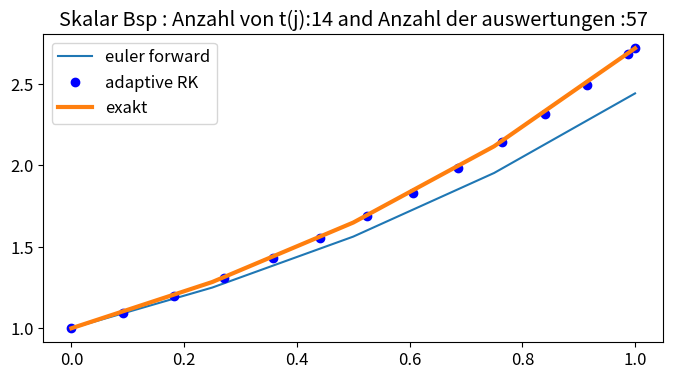
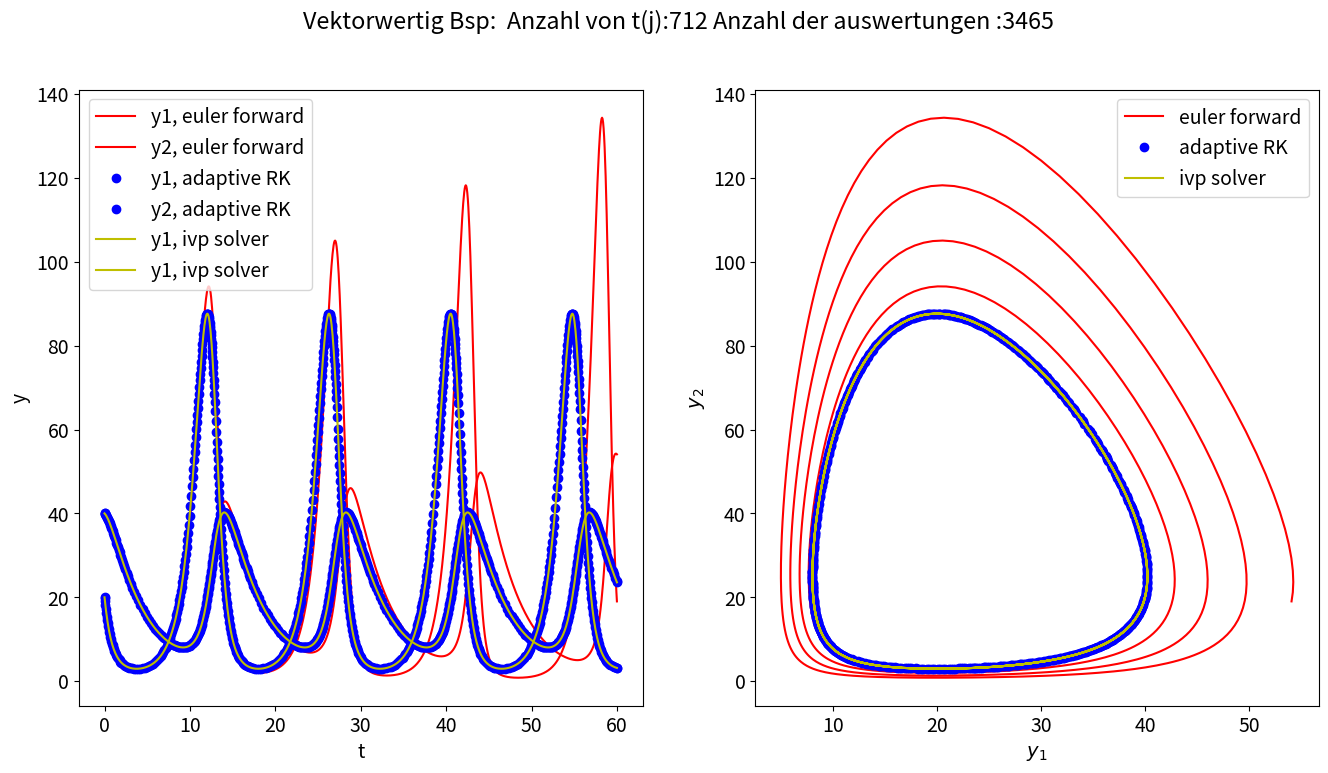

Here is the Python script that generated these plots, in order:
# -*- coding: utf-8 -*-
"""
[redacted]
modul <odesolver>
[redacted]

This module includes some numerical methods to solve differential equations.

0. class ODEResult: The functions of differential equation solver following will be constructed with identical 
                                structure and attribute. This class defines them.
1. euler_forward : It solves the differential equation with euler forward method.
2-1. euler_verbessert : It solves the differential equation with improved euler method.
2-2. euler_backward : : It solves the differential equation with euler backward method.
3. rungekutta_4 :It solves the diffential equation with classic Runge Kutta method of 4ks.
4. rungekutta_43 :It solves the diffential equation with Runge Kutta method of 4ks with adaptive stepsize.
5. test_skalar : test rungekutta_43 with scalar example
6. test_system : test rungekutta_43 with vector example

"""
import numpy as np
import matplotlib.pyplot as plt
from functools import partial
from scipy.integrate import solve_ivp



"""    0. class ODEResult   """  
class ODEResult(dict):
    ''' Container object exposing keys as attributes.
    Bunch objects are sometimes used as an output for functions and methods.
    They extend dictionaries by enabling values to be accessed by key,
    `bunch["value_key"]`, or by an attribute, `bunch.value_key`'''
    
    def __getattr__(self, name):
        try:
            return self[name]
        except KeyError:
            raise AttributeError
            
    def __setattr__(self, key, value):
        self[key] = value        
            
    
"""    1. euler_forward   """
def euler_forward(f, t_span, y0, t_eval):
    """
    It solves the diffential equation with euler forward method.
    INPUT 
        f : differential equation to be solved
        t_span : interval of t to be dealt
        y0 : initial value of y
        t_eval : ts to be evaluated
    OUTPUT
        ODEResult
            t : array of evaluated ts
            y : array of evaluated vaules y
    """
    t0 = t_span[0]
    tf = t_span[1]
    # array to save all y
    ys = np.zeros( (len(y0), len(t_eval) ), dtype = float )
    ts = t_eval
    ys[:, 0] = y0
    
    for k in range( len(t_eval) - 1 ):
        # Step of t
        h = ts[k+1] - ts[k]
        # calculated y according to the formula of euler forward method
        ys[:, k+1] = ys[:, k] + h*f(ts[k], ys[:, k])
    
    return ODEResult(t=ts, y=ys)


"""    2-1. euler_verbessert   """
def euler_verbessert(f, t_span, y0, t_eval):
    """
    It solves the diffential equation with improved euler method.
    INPUT 
        f : differential equation to be solved
        t_span : interval of t to be dealt
        y0 : initial value of y
        t_eval : ts to be evaluated
    OUTPUT
        ODEResult
            t : array of evaluated ts
            y : array of evaluated vaules y
            auswertung : number of function evaluations
    """
    t0 = t_span[0]
    tf = t_span[1]
    # array to save all y
    ys = np.zeros( (len(y0), len(t_eval) ), dtype = float )
    ts = t_eval
    ys[:, 0] = y0
    
    anzahl_auswertung = 0
    
    for k in range( len(t_eval) - 1 ):
        # Step of t
        h = ts[k+1] - ts[k]
        # calculated y according to the formula of improved euler method
        k1 = f(ts[k], ys[:,k])
        k2 = f(ts[k] + h/2.*k1, ys[:,k] + h/2)
        
        anzahl_auswertung += 2
        
        ys[:, k+1] = ys[:, k] + h*k2
    
    return ODEResult(t=ts, y=ys, auswertung=anzahl_auswertung)

"""    2-2. euler_backward   """
def euler_backward(f, t_span, y0, t_eval, jac):
    """
    implicit solver for first order initial value problem

    Parameters
    ----------
    f : function with signature dy = f(t, y)
        right hand side of ODE 
    jac: jacobian of f with respect to y
    t_span : tupel (t0, tf)
        left and right boundary of interval on which the IVP is solved
    y0 : ndarray of shape (n,)
        initial value y(t_initial)
    t_eval : ndarray of shape (N+1, )
        

    Returns
    -------
    bunch Object ODEResult with members
        t:  ndarray of shape (N+1, ) 
            discrete time instances
        y:  ndarray of shape(N+1, n)
            approximated values of solution at time instances given in t
        its: ndarray of shape shape (N+1, )
            Newton iterations in each time step

    """
    
    tol1 = 1.e-10
    tol2 = 1.e-10
    maxIt = 10
    
    t0 = t_span[0]
    tf = t_span[1]
    ys = np.zeros( (len(y0), len(t_eval) ), dtype = float )
    ts = t_eval
    ys[:, 0] = y0
    
    id = np.eye(len(y0))
    iterations = np.zeros_like(ts, dtype=int)  
    
    for k in range( len(t_eval) - 1 ):    # time loop
        
        # Newton Iteration
        h = ts[k+1] - ts[k]  # Zeitschritt
        y = ys[:, k].copy()  # Startvektor für Newton-Iteration
        t = ts[k+1]          # nächster Zeitpunkt
        it = 0
        err1 = tol1 + 1
        err2 = tol2 + 1
        while( err1 > tol1 and err2 > tol2 and it < maxIt):
            b = ys[:,k] + h*f(ts[k], y) - y
            A = h*jac(t, y) - id
            delta_y = np.linalg.solve(A, -b)
            
            y += delta_y
            it += 1
            err1 = np.linalg.norm(delta_y)
            err2 = np.linalg.norm(b) 
        
        ys[:, k+1] = y 
        iterations[k] = it
     
    return ODEResult(t=ts, y=ys, its = iterations)



"""    3. rungekutta_4    """
def rungekutta_4(f, t_span, y0, t_eval):
    """
    It solves the diffential equation with classic Runge Kutta method of 4ks.
    INPUT
        f : differential equation to be solved
        t_span : interval of t to be dealt
        y0 : initial value of y
        t_eval : ts to be evaluated
    OUTPUT
        ODEResult
            t : array of evaluated ts
            y : array of evaluated vaules y
            auswertung : number of function evaluations
    """
    ts = t_eval
    # array to save all y
    ys = np.zeros( (len(y0), len(t_eval) ), dtype = float )
    ys[:, 0] = y0
    anzahl_auswertung = 0
    
    for k in range(len(ts) - 1):
        # Calculate ki and y according to fomula of Runge Kutta method
        h =  ts[k+1] - ts[k]
        k1 = f(ts[k], ys[:,k])
        k2 = f(ts[k] + h/2, ys[:,k] + h/2 * k1)
        k3 = f(ts[k] + h/2, ys[:,k] + h/2 * k2)
        k4 = f(ts[k] + h,   ys[:,k] + h * k3)
        ys[:,k+1] = ys[:,k] + 1./6*h*(k1 + 2*k2 + 2*k3 + k4)
        
        anzahl_auswertung += 4
        
    return ODEResult(t=ts, y=ys, auswertung=anzahl_auswertung)


"""    4. rungekutta_43    """
def rungekutta_43(f, t_span, y0, tol=1.e-6):
    """
    It solves the diffential equation with Runge Kutta method of 4ks with adaptive stepsize.
    INPUT
        f : differential equation to be solved
        t_span : interval of t to be dealt
        y0 : initial value of y
        tol : Tolerance 
    OUTPUT
        ODEResult
            t : array of evaluated ts
            y : array of evaluated vaules y    
            auswertung : number of function evaluations

    """
    
    q    = 5.                 # Hochschaltbegrenzung       
    rho  = 0.9                # Sicherheitsfaktor           
    s_min = 1.e-12            # absoluter Schwellwert fuer die interne Skalierung
    t0 = t_span[0]            # Startzeitpunkt
    tf = t_span[1]            # Endzeitpunkt
    h_max = (tf - t0)/10.     # Maximale Schrittweite
    h_min = (tf - t0)*1.e-10  # Minimale Schrittweite
    ts = [t0]                 # Liste für die diskrete Zeitpunkte
    ys = [y0]                 # Liste für die diskrete Loesung
    
    t = t0
    y = y0
    h = h_max
    k1 = f(t, y)
    # number of function evaluation
    anzahl_auswertung = 1     
    
    while t < tf:
        t_neu = t + h
        
        # Calculate ki and y according to fomula of Runge Kutta method with adaptive stepsize
        k2 = f(t+h/2, y+h/2*k1)
        k3 = f(t+h/2, y+h/2*k2)
        k4 = f(t+h, y+h*k3)
        y_neu = y +  h/6. *  (k1+2*k2+2*k3+k4)
        k5 = f(t+h, y_neu)

        # every loop has 4 function evaluations
        anzahl_auswertung += 4                 
        
        fehler   = np.linalg.norm(h/6.*(k4 - k5))  # Fehlerschaetzer
        h_opt = h*(rho*tol/fehler)**(1/4)       # Schrittweitenvorschlag
        h_neu     = np.min([h_opt, h_max, q*h])     # Begrenzung der Schrittweite
    
        # Abbruch, falls Schrittweite zu klein
        # necessary to prevent infinite calculation, especially near a point of singularity
        if (h_neu < h_min) :          
            break
        
        # Schritt wird akzeptiert : if error is smaller than tolerance and bigger than minimum acceptable error
        if (fehler <= tol) and (fehler >= s_min) :   
            y  = y_neu
            # FSAL : k1 of y(j+1) is the same with k5 of y(j) 
            k1 = k5.copy()         
            t  = t_neu
            h  = min(h_neu, tf - t)  # damit letzter Zeitschritt richtig
            ys.append(y)             #  an die Liste anhaengen
            ts.append(t)    
        else:                # Schritt wird abgelehnt
            h = h_neu
    
    ys = np.array(ys).transpose()      
    ts = np.array(ts)
    
    # for analysis, number of function evaluaton is returned
    return ODEResult(t=ts, y=ys, auswertung=anzahl_auswertung)  # es sollen dann auch noch 
                                                                # Anzahl Funktionsauswertungen 
                                                                # zurueckgegeben werden


"""    5. test_skalar    """
def test_skalar():
    """
    test rungekutta_43 with scalar example
    """
    # definition of differential equation and excat solution
    def f(t,y):
        return y
    def f_exact(t,t0,y0):
        return np.exp(t+np.log(y0)-t0)
        
    # initial value
    y0 = np.array([1.])
    # interval of t to be dealth
    t_span = [0, 1]
    # values of t to be evaluated
    t_eval = np.linspace(0,1,5)
    
    # solutions by euler forward, runge kutta with adaptive stepsize and exact solution
    sol_euler = euler_forward(f, t_span, y0, t_eval)
    sol_rk = rungekutta_43(f, t_span, y0, tol=1.e-6)
    exact = f_exact(t_eval, t_span[0], y0)
    
    # plotting
    plt.figure(figsize=(8,4))
    plt.rcParams.update({'font.size': 12})
    plt.plot(sol_euler.t, sol_euler.y[0,:], label='euler forward')
    plt.plot(sol_rk.t, sol_rk.y[0,:], 'bo', label='adaptive RK')
    plt.plot(t_eval, exact,  linewidth=3, label='exakt')
    plt.legend()
    # shows the number of evaluation points and function evaluation
    print( len(sol_rk.t) )
    plt.title("Skalar Bsp : Anzahl von t(j):" + str(len(sol_rk.t)) + " and Anzahl der auswertungen :" + str(sol_rk.auswertung))
    plt.show()
    

"""    6. test_system    """
def test_system():
    """
    test rungekutta_43 with vector example
    """
    # definition of differential equation
    def lotka_volterra(t, y, a, b, c, d):
        return np.array( [-a*y[0] + b*y[0]*y[1], c*y[1] - d*y[0]*y[1]] )

    # set of coefficients
    a  = 0.25;
    c  = 1.;
    b  = 0.01;
    d  = 0.05;
    # create the new function with coefficients
    flotka = partial(lotka_volterra, a=a, b=b, c=c, d=d)  

    y0 = [40, 20] # Anfangswert des Systems von DGLen, vektorwertig
    t0 = 0.       # Anfangszeitpunkt
    tf = 60.      # Endzeitpunkt
    t_span = (t0, tf)       # Zeitintervall als Tupel
  
    tk = np.linspace(t0, tf, 1001)  # an diesen Zeitpunkten soll die Loesung berechnet werden 

    # solutions by euler forward, runge kutta with adaptive stepsize and exact solution
    sol_euler = euler_forward(flotka, t_span, y0, t_eval=tk)
    sol_rk = rungekutta_43(flotka, t_span, y0, tol=1.e-6)
    sol_ivp = solve_ivp(flotka, t_span, y0, t_eval=tk, rtol=1.e-9) 
    
    # plotting
    plt.figure(figsize=(16,8))
    plt.rcParams.update({'font.size': 14})
    plt.subplot(1,2,1)
    plt.plot(sol_euler.t, sol_euler.y[0,:], 'r-', label='y1, euler forward')
    plt.plot(sol_euler.t, sol_euler.y[1,:], 'r-', label='y2, euler forward')
    plt.plot(sol_rk.t, sol_rk.y[0,:], 'bo', label='y1, adaptive RK')
    plt.plot(sol_rk.t, sol_rk.y[1,:], 'bo', label='y2, adaptive RK')
    plt.plot(sol_ivp.t, sol_ivp.y[0,:], 'y-', label='y1, ivp solver')
    plt.plot(sol_ivp.t, sol_ivp.y[1,:], 'y-', label='y1, ivp solver')
    plt.xlabel('t')
    plt.ylabel('y')
    plt.legend()
    

    plt.subplot(1,2,2)
    plt.plot(sol_euler.y[0,:], sol_euler.y[1,:], 'r-', label='euler forward')
    plt.plot(sol_rk.y[0,:], sol_rk.y[1,:], 'bo', label='adaptive RK')
    plt.plot(sol_ivp.y[0,:], sol_ivp.y[1,:], 'y-', label='ivp solver')
    plt.xlabel(r'$y_1$')
    plt.ylabel(r'$y_2$')
    plt.legend()
    # shows the number of evaluation points and function evaluation
    plt.suptitle("Vektorwertig Bsp:  Anzahl von t(j):" + str(len(sol_rk.t)) + " Anzahl der auswertungen :" + str(sol_rk.auswertung))
    plt.show()
    
    
if __name__ == "__main__":
    test_skalar()
    test_system()
